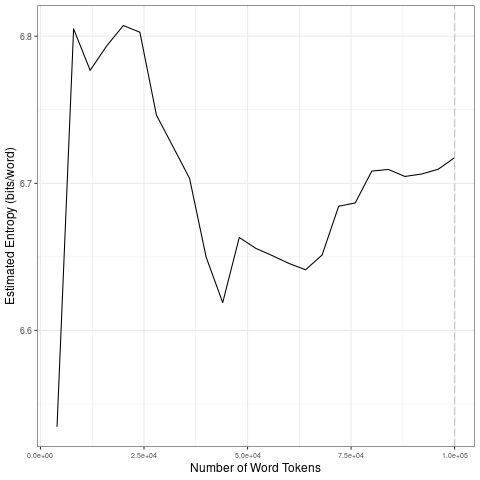

The table this chart was drawn from, first rows:
file, entropy.Corpus.Size, entropy.Entropy, sd.Corpus.Size, sd.SD
data/covid-clean/2020_by_en/2020-08-28_t…, 4000, 6.535, 20000, 0.1174
data/covid-clean/2020_by_en/2020-08-28_t…, 8000, 6.805, 40000, 0.05614
data/covid-clean/2020_by_en/2020-08-28_t…, 12000, 6.777, 60000, 0.01691
data/covid-clean/2020_by_en/2020-08-28_t…, 16000, 6.793, 80000, 0.02755
data/covid-clean/2020_by_en/2020-08-28_t…, 20000, 6.807, 1e+05, 0.004923
data/covid-clean/2020_by_en/2020-08-28_t…, 24000, 6.803, 20000, 0.1174
data/covid-clean/2020_by_en/2020-08-28_t…, 28000, 6.746, 40000, 0.05614
data/covid-clean/2020_by_en/2020-08-28_t…, 32000, 6.725, 60000, 0.01691
data/covid-clean/2020_by_en/2020-08-28_t…, 36000, 6.703, 80000, 0.02755
data/covid-clean/2020_by_en/2020-08-28_t…, 40000, 6.65, 1e+05, 0.004923
data/covid-clean/2020_by_en/2020-08-28_t…, 44000, 6.619, 20000, 0.1174
data/covid-clean/2020_by_en/2020-08-28_t…, 48000, 6.663, 40000, 0.05614
data/covid-clean/2020_by_en/2020-08-28_t…, 52000, 6.656, 60000, 0.01691
data/covid-clean/2020_by_en/2020-08-28_t…, 56000, 6.651, 80000, 0.02755
data/covid-clean/2020_by_en/2020-08-28_t…, 60000, 6.646, 1e+05, 0.004923
data/covid-clean/2020_by_en/2020-08-28_t…, 64000, 6.641, 20000, 0.1174
data/covid-clean/2020_by_en/2020-08-28_t…, 68000, 6.651, 40000, 0.05614
data/covid-clean/2020_by_en/2020-08-28_t…, 72000, 6.684, 60000, 0.01691
data/covid-clean/2020_by_en/2020-08-28_t…, 76000, 6.687, 80000, 0.02755
data/covid-clean/2020_by_en/2020-08-28_t…, 80000, 6.708, 1e+05, 0.004923
data/covid-clean/2020_by_en/2020-08-28_t…, 84000, 6.709, 20000, 0.1174
data/covid-clean/2020_by_en/2020-08-28_t…, 88000, 6.705, 40000, 0.05614
data/covid-clean/2020_by_en/2020-08-28_t…, 92000, 6.706, 60000, 0.01691
data/covid-clean/2020_by_en/2020-08-28_t…, 96000, 6.71, 80000, 0.02755
data/covid-clean/2020_by_en/2020-08-28_t…, 1e+05, 6.717, 1e+05, 0.004923
